Run: headless pygame with SDL's dummy video driver; simulated clock (each Clock.tick advances the game by its frame time, no real sleeping); random seed 0; keys injected as events and as key.get_pressed() state; mouse plan: one left click at the window centre at the start of phase 2, then a move to the lower-right quarter at the start of phase 3.
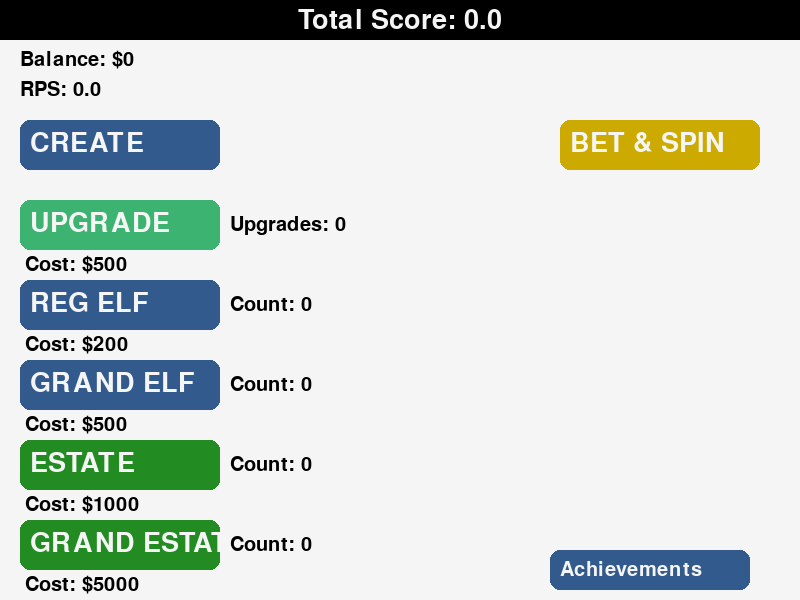
Frame 1 of 4 · flips 1–60 · no input
Frame 2 of 4 · flips 61–180 · clicked the window centre · tapped SPACE, RETURN · held RIGHT (→), D · screen unchanged from frame 1, image omitted
Frame 3 of 4 · flips 181–300 · moved the mouse to the lower-right quarter · held DOWN (↓), S · screen unchanged from frame 2, image omitted
Frame 4 of 4 · flips 301–420 · held LEFT (←), A, UP (↑), W · screen unchanged from frame 3, image omitted

The pygame program that drew these frames:

import pygame
import time
import random

pygame.init()
pygame.font.init()

# Game Constants
WIDTH, HEIGHT = 800, 600
FPS = 60

# Colors
BLACK = (0, 0, 0)
WHITE = (245, 245, 245)
BLUE = (70, 130, 180)
DARK_BLUE = (50, 90, 140)
GREEN = (60, 179, 113)
DARK_GREEN = (34, 139, 34)
YELLOW = (255, 204, 0)
DARK_YELLOW = (204, 170, 0)
GRAY = (169, 169, 169)

# Fonts
font = pygame.font.Font(None, 40)
small_font = pygame.font.Font(None, 30)

class Player:
    """Class to manage the player's score, balance, and rate per second (rps)."""
    
    def __init__(self):
        self.score = 0
        self.balance = 0
        self.rps = 0  # Rate per second
        self.upgrade_count = 0  # Number of times upgrade has been purchased
        self.estates = 0  # Number of estates owned
        self.create_value = 0  # Value for create button
        self.level = 0 # Player level

    def update(self, time_diff):
        """Update the score and balance based on time."""
        self.balance += self.rps * time_diff
        self.score += self.rps * time_diff

class Worker:
    """Class to manage workers and their effects on the game."""    
    def __init__(self, cost, rps, name):
        self.cost = cost
        self.rps = rps
        self.count = 0
        self.name = name

    def hire(self):
        """Hire a worker and increase rps."""
        self.count += 1
        return self.rps

class Achievement:
    """Class to manage and check achievements."""    
    def __init__(self, name, condition, message, score_requirement=None):
        self.name = name
        self.condition = condition
        self.message = message
        self.score_requirement = score_requirement
        self.achieved = False

    def check(self, player, active_achievements):
        """Check if an achievement is unlocked."""
        if not self.achieved:
            if (self.score_requirement and player.score >= self.score_requirement) or self.condition():
                self.achieved = True
                active_achievements.append((self.message, time.time()))

class Game:
    """Main game class that handles game logic and UI.""" 
    
    def __init__(self):
        self.screen = pygame.display.set_mode((WIDTH, HEIGHT))
        pygame.display.set_caption("Paperclip Game")
        self.clock = pygame.time.Clock()
        self.player = Player()
        self.workers = {
            'worker': Worker(200, 1, 'Worker'),
            'grand_worker': Worker(500, 5, 'Grand Worker')
        }
        self.estates = {
            'estate': Worker(1000, 10, 'Estate'),
            'grand_estate': Worker(5000, 50, 'Grand Estate')
        }
        self.achievements = [
            Achievement("1000_points", lambda: self.player.score >= 1000, "Achievement Unlocked: 1000 Points!", 1000),
            Achievement("first_worker", lambda: self.workers['worker'].count > 0, "Achievement Unlocked: Hired a Worker!"),
            Achievement("first_grand_worker", lambda: self.workers['grand_worker'].count > 0, "Achievement Unlocked: Hired a Grand Worker!"),
            Achievement("10_workers", lambda: self.workers['worker'].count >= 10, "Achievement Unlocked: 10 Workers!"),
            Achievement("100_workers", lambda: self.workers['worker'].count >= 100, "Achievement Unlocked: 100 Workers!"),
            Achievement("1000_workers", lambda: self.workers['worker'].count >= 1000, "Achievement Unlocked: 1000 Workers!"),
            Achievement("10_grand_workers", lambda: self.workers['grand_worker'].count >= 10, "Achievement Unlocked: 10 Grand Workers!"),
            Achievement("100_grand_workers", lambda: self.workers['grand_worker'].count >= 100, "Achievement Unlocked: 100 Grand Workers!"),
            Achievement("1000_grand_workers", lambda: self.workers['grand_worker'].count >= 1000, "Achievement Unlocked: 1000 Grand Workers!"),
            Achievement("10_estates", lambda: self.estates['estate'].count >= 10, "Achievement Unlocked: 10 Estates!"),
            Achievement("10_grand_estates", lambda: self.estates['grand_estate'].count >= 10, "Achievement Unlocked: 10 Grand Estates!")
        ]
        self.active_achievements = []
        self.last_update_time = time.time()
        self.mouse_click = False  # Track if a mouse click is currently active
        self.spin_in_progress = False  # Track if the roulette wheel is spinning
        self.bet_amount = 0  # Amount player has bet on roulette
        self.upgrade_cost = 500  # Starting upgrade cost
        self.upgrade_count = 0  # Track how many upgrades the player has purchased

    def update_game(self):
        """Update the game logic."""
        current_time = time.time()
        time_diff = current_time - self.last_update_time
        self.last_update_time = current_time

        # Recalculate RPS based on worker count
        self.player.rps = sum(worker.count * worker.rps for worker in self.workers.values())

        # Update balance and score using the correct RPS value
        self.player.update(time_diff)

        # Check for achievements
        for achievement in self.achievements:
            achievement.check(self.player, self.active_achievements)

    def draw_ui(self):
        """Draw the game UI including score, balance, and buttons."""
        self.screen.fill(WHITE)
        self.display_score()
        self.draw_buttons()
        self.draw_achievements()  # Call the method to display active achievements
        self.draw_achievement_history()  # Call the method to display achievement history

    def draw_achievements(self):
        """Display the unlocked achievements on the screen."""
        y_offset = HEIGHT - 150  # Starting Y position for the first achievement
        x_offset = WIDTH // 2   # Starting X position for the first achievement
        for achievement, unlock_time in self.active_achievements:
            achievement_text = small_font.render(achievement, True, BLACK)
            self.screen.blit(achievement_text, (x_offset, y_offset))
            y_offset += 30  # Space out the achievements vertically

    def draw_achievement_history(self):
        """Draw a list of all unlocked achievements."""
        button_rect = pygame.Rect(WIDTH - 250, HEIGHT - 50, 200, 40)
        pygame.draw.rect(self.screen, DARK_BLUE, button_rect, border_radius=10)
        self.screen.blit(small_font.render("Achievements", True, WHITE), (button_rect.x + 10, button_rect.y + 10))

        if button_rect.collidepoint(pygame.mouse.get_pos()):
            if pygame.mouse.get_pressed()[0] and not self.mouse_click:  # Left click
                self.mouse_click = True
                self.show_achievement_history()
        elif not pygame.mouse.get_pressed()[0]:
            self.mouse_click = False

    def show_achievement_history(self):
        """Display the achievement history in a new window."""
        history_screen = pygame.display.set_mode((WIDTH, HEIGHT))
        history_screen.fill(WHITE)
        y_offset = 50
        for achievement in self.active_achievements:
            text = small_font.render(achievement[0], True, GREEN)
            history_screen.blit(text, (WIDTH // 2 - 150, y_offset))
            y_offset += 30  # Add space between achievements
        pygame.display.update()
        time.sleep(3)  # Display the history for 3 seconds

    def display_score(self):
        """Display score, balance, and rate per second."""
        pygame.draw.rect(self.screen, BLACK, (0, 0, WIDTH, 40))
        score_text = font.render(f"Total Score: {self.player.score:.1f}", True, WHITE)
        score_text_rect = score_text.get_rect(center=(WIDTH // 2, 20))
        self.screen.blit(score_text, score_text_rect)

        balance_text = small_font.render(f"Balance: ${int(self.player.balance)}", True, BLACK)
        self.screen.blit(balance_text, (20, 50))

        rps_text = small_font.render(f"RPS: {self.player.rps:.1f}", True, BLACK)
        self.screen.blit(rps_text, (20, 80))

    def draw_buttons(self):
        """Draw all the buttons for player actions."""
        self.draw_worker_button("REG ELF", (20, 280), self.workers['worker'])
        self.draw_worker_button("GRAND ELF", (20, 360), self.workers['grand_worker'])
        self.draw_button("CREATE", (20, 120), lambda: self.create_points())
        self.draw_upgrade_button("UPGRADE", (20, 200), lambda: self.upgrade_points())
        self.draw_estate_button("ESTATE", (20, 440), self.estates['estate'])
        self.draw_estate_button("GRAND ESTATE", (20, 520), self.estates['grand_estate'])
        self.draw_roulette_button("BET & SPIN", (WIDTH // 2 - 100, HEIGHT // 2 - 25), lambda: self.place_bet())

    def draw_worker_button(self, label, position, worker):
        """Helper method to draw a worker button with cost and count."""
        button_rect = pygame.Rect(position[0], position[1], 200, 50)
        pygame.draw.rect(self.screen, DARK_BLUE, button_rect, border_radius=10)
        self.screen.blit(font.render(label, True, WHITE), (button_rect.x + 10, button_rect.y + 10))
        self.screen.blit(small_font.render(f"Cost: ${worker.cost}", True, BLACK), (button_rect.x + 5, button_rect.y + 55))
        self.screen.blit(small_font.render(f"Count: {worker.count}", True, BLACK), (button_rect.x + 210, button_rect.y + 15))

        if button_rect.collidepoint(pygame.mouse.get_pos()):
            if pygame.mouse.get_pressed()[0] and not self.mouse_click:  # Left click
                self.mouse_click = True
                self.hire_worker(worker)
        elif not pygame.mouse.get_pressed()[0]:
            self.mouse_click = False

    def draw_button(self, label, position, action):
        """Helper method to draw a generic button."""
        button_rect = pygame.Rect(position[0], position[1], 200, 50)
        pygame.draw.rect(self.screen, DARK_BLUE, button_rect, border_radius=10)
        self.screen.blit(font.render(label, True, WHITE), (button_rect.x + 10, button_rect.y + 10))

        if button_rect.collidepoint(pygame.mouse.get_pos()):
            if pygame.mouse.get_pressed()[0] and not self.mouse_click:  # Left click
                self.mouse_click = True
                action()
        elif not pygame.mouse.get_pressed()[0]:
            self.mouse_click = False

    def draw_upgrade_button(self, label, position, action):
        """Helper method to draw the upgrade button."""
        button_rect = pygame.Rect(position[0], position[1], 200, 50)
        pygame.draw.rect(self.screen, GREEN, button_rect, border_radius=10)
        self.screen.blit(font.render(label, True, WHITE), (button_rect.x + 10, button_rect.y + 10))
        self.screen.blit(small_font.render(f"Cost: ${self.upgrade_cost}", True, BLACK), (button_rect.x + 5, button_rect.y + 55))
        self.screen.blit(small_font.render(f"Upgrades: {self.upgrade_count}", True, BLACK), (button_rect.x + 210, button_rect.y + 15))

        if button_rect.collidepoint(pygame.mouse.get_pos()):
            if pygame.mouse.get_pressed()[0] and not self.mouse_click:  # Left click
                self.mouse_click = True
                action()
        elif not pygame.mouse.get_pressed()[0]:
            self.mouse_click = False

    def draw_estate_button(self, label, position, estate):
        """Helper method to draw an estate button with cost and count.""" 
        button_rect = pygame.Rect(position[0], position[1], 200, 50)
        pygame.draw.rect(self.screen, DARK_GREEN, button_rect, border_radius=10)
        self.screen.blit(font.render(label, True, WHITE), (button_rect.x + 10, button_rect.y + 10))
        self.screen.blit(small_font.render(f"Cost: ${estate.cost}", True, BLACK), (button_rect.x + 5, button_rect.y + 55))
        self.screen.blit(small_font.render(f"Count: {estate.count}", True, BLACK), (button_rect.x + 210, button_rect.y + 15))

        if button_rect.collidepoint(pygame.mouse.get_pos()):
            if pygame.mouse.get_pressed()[0] and not self.mouse_click:  # Left click
                self.mouse_click = True
                self.hire_worker(estate)
        elif not pygame.mouse.get_pressed()[0]:
            self.mouse_click = False

    def draw_roulette_button(self, label, position, action):
        """Helper method to draw the roulette button.""" 
        button_rect = pygame.Rect(WIDTH - 240, 120, 200, 50)
        pygame.draw.rect(self.screen, DARK_YELLOW, button_rect, border_radius=10)
        self.screen.blit(font.render(label, True, WHITE), (button_rect.x + 10, button_rect.y + 10))

        if button_rect.collidepoint(pygame.mouse.get_pos()):
            if pygame.mouse.get_pressed()[0] and not self.mouse_click:  # Left click
                self.mouse_click = True
                action()
        elif not pygame.mouse.get_pressed()[0]:
            self.mouse_click = False

    def hire_worker(self, worker):
        """Hire the worker and deduct cost.""" 
        if self.player.balance >= worker.cost:
            self.player.balance -= worker.cost
            worker.hire()
            self.player.rps += worker.rps

    def create_points(self):
        """Method to create points.""" 
        self.player.balance += 100  # Add a fixed amount of balance
        self.player.score += 100    # Add a fixed amount of score
        self.player.create_value += 1  # Add a fixed amount of create value

    def upgrade_points(self):
        """Method to upgrade the points creation.""" 
        if self.player.balance >= self.upgrade_cost:
            self.player.balance -= self.upgrade_cost
            self.upgrade_count += 1
            self.upgrade_cost = int(self.upgrade_cost * 1.5)  # Increase upgrade cost
            self.player.create_value += 1

    def upgrade_worker(self, worker):
        """Upgrade the worker and deduct cost.""" 
        if self.player.balance >= worker.cost:
            self.player.balance -= worker.cost
            worker.hire()
            self.player.rps += worker.rps
            worker.cost = int(worker.cost * 1.5)  # Increase worker's cost by 1.5 times

    def upgrade_estate(self, estate):
        """Upgrade the estate and deduct cost.""" 
        if self.player.balance >= estate.cost:
            self.player.balance -= estate.cost
            estate.hire()
            self.player.rps += estate.rps
            estate.cost = int(estate.cost * 1.5)  # Increase estate's cost by 1.5 times

    def check_evolution(self):
        """Check if the player can evolve.""" 
        if self.player.create_value >= 100:
            self.evolve()

    def evolve(self):
        """Method to evolve the player.""" 
        if self.player.create_value >= 100:
            self.player.create_value = 1
            self.player.rps += 10
            self.upgrade_cost = 500 
            self.upgrade_count = 0
            self.player.balance += 1000
            self.player.score += 1000
            self.player.estates += 1
            self.player.level += 1
            # add other evolution effects here

    def place_bet(self):
        """Method to handle placing bets and spinning the roulette.""" 
        if self.player.balance > 0:  # Check if balance is greater than 0
            self.bet_amount = 100  # Example bet amount
            self.player.balance -= self.bet_amount
            self.spin_in_progress = True
            self.roulette_spin()
        else:
            print("Insufficient balance to place a bet.")

    def roulette_spin(self):
        """Simulate the roulette spin.""" 
        if self.spin_in_progress:
            spin_result = random.randint(0, 12)  # Simulate a spin result
            if spin_result == 10:
                self.player.balance += self.bet_amount * 35
            elif spin_result == 11:
                self.player.balance += self.bet_amount * 2
            elif spin_result == 12:
                self.player.balance += self.bet_amount * 5
            self.spin_in_progress = False
            self.bet_amount = 0

        else:
            print("Spin is already in progress.")

    def run(self):
        """Main game loop.""" 
        running = True
        while running:
            self.update_game()
            self.draw_ui()

            for event in pygame.event.get():
                if event.type == pygame.QUIT:
                    running = False

            pygame.display.update()
            self.clock.tick(FPS)

        pygame.quit()

if __name__ == "__main__":
    game = Game()
    game.run()
